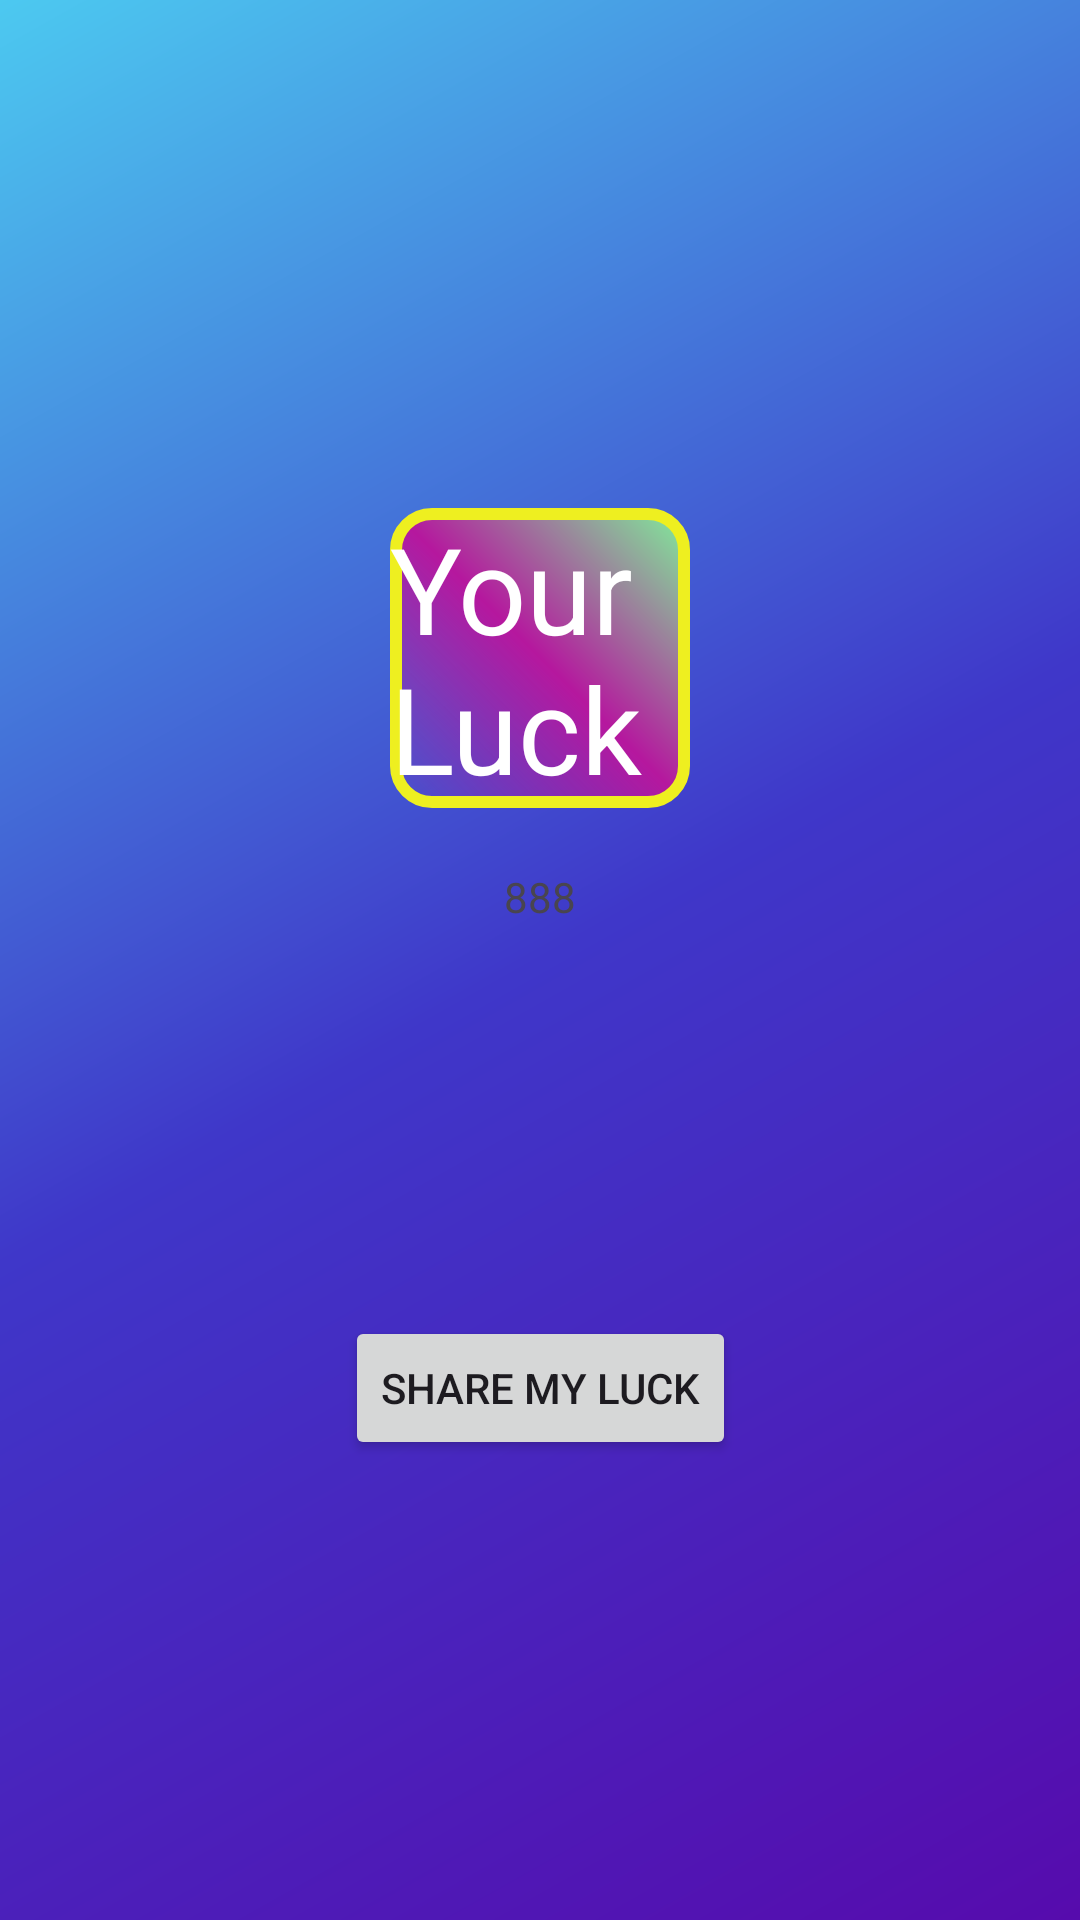

Produce the Android XML layout that renders to this screen, including the resource entries it uses.
<!-- AndroidManifest.xml: application theme Theme.LucyNumber -->
<!-- res/layout/activity_lucky_number.xml -->
<?xml version="1.0" encoding="utf-8"?>
<androidx.constraintlayout.widget.ConstraintLayout xmlns:android="http://schemas.android.com/apk/res/android"
    xmlns:app="http://schemas.android.com/apk/res-auto"
    xmlns:tools="http://schemas.android.com/tools"
    android:id="@+id/main"
    android:layout_width="match_parent"
    android:layout_height="match_parent"
    android:background="@drawable/my_gradient_background"
    tools:context=".LuckyNumberActivity">

    <TextView
        android:id="@+id/firstText"
        android:layout_width="wrap_content"
        android:layout_height="wrap_content"
        android:layout_marginTop="16dp"
        android:width="100dp"
        android:height="100dp"
        android:background="@drawable/frame_textview_shape"
        android:text="Your Lucky Number is:"
        android:textColor="@color/white"
        android:textSize="40sp"
        app:layout_constraintBottom_toTopOf="@+id/shareMyLuckyNum"
        app:layout_constraintEnd_toEndOf="parent"
        app:layout_constraintHorizontal_bias="0.5"
        app:layout_constraintStart_toStartOf="parent"
        app:layout_constraintTop_toTopOf="parent" />

    <TextView
        android:id="@+id/secondText"
        android:layout_width="wrap_content"
        android:layout_height="wrap_content"
        android:layout_marginTop="20dp"
        android:text="888"
        app:layout_constraintEnd_toEndOf="parent"
        app:layout_constraintStart_toStartOf="parent"
        app:layout_constraintTop_toBottomOf="@+id/firstText" />

    <Button
        android:id="@+id/shareMyLuckyNum"
        android:layout_width="wrap_content"
        android:layout_height="wrap_content"
        android:layout_marginTop="16dp"
        android:text="Share my luck"
        app:layout_constraintBottom_toBottomOf="parent"
        app:layout_constraintEnd_toEndOf="parent"
        app:layout_constraintHorizontal_bias="0.5"
        app:layout_constraintStart_toStartOf="parent"
        app:layout_constraintTop_toBottomOf="@+id/firstText" />
</androidx.constraintlayout.widget.ConstraintLayout>
<!-- resources referenced by this layout -->
<resources>
  <!-- drawable frame_textview_shape (drawable) -->
  <?xml version="1.0" encoding="utf-8"?>
  <shape xmlns:android="http://schemas.android.com/apk/res/android">
      <gradient
          android:centerColor="#b5179e"
          android:endColor="#80ed99"
          android:angle="45"/>
      <corners android:radius="12dp"/>
      <stroke
          android:width="4dp"
          android:color="#eeef20"/>
  
  </shape>
  <!-- drawable my_gradient_background (drawable) -->
  <?xml version="1.0" encoding="utf-8"?>
  <shape xmlns:android="http://schemas.android.com/apk/res/android">
      <gradient android:type="linear"
          android:angle="135"
          android:startColor="#560bad"
          android:centerColor="#3f37c9"
          android:endColor="#4cc9f0"/>
  
  </shape>
  <style name="Theme.LucyNumber" parent="Base.Theme.LucyNumber" />
  <style name="Base.Theme.LucyNumber" parent="Theme.Material3.DayNight.NoActionBar">
          
          
      </style>
  <!-- not gathered from this repository: default colours our renderer supplied (Android Studio template values) -->
  <color name="white">#FFFFFFFF</color>
</resources>
